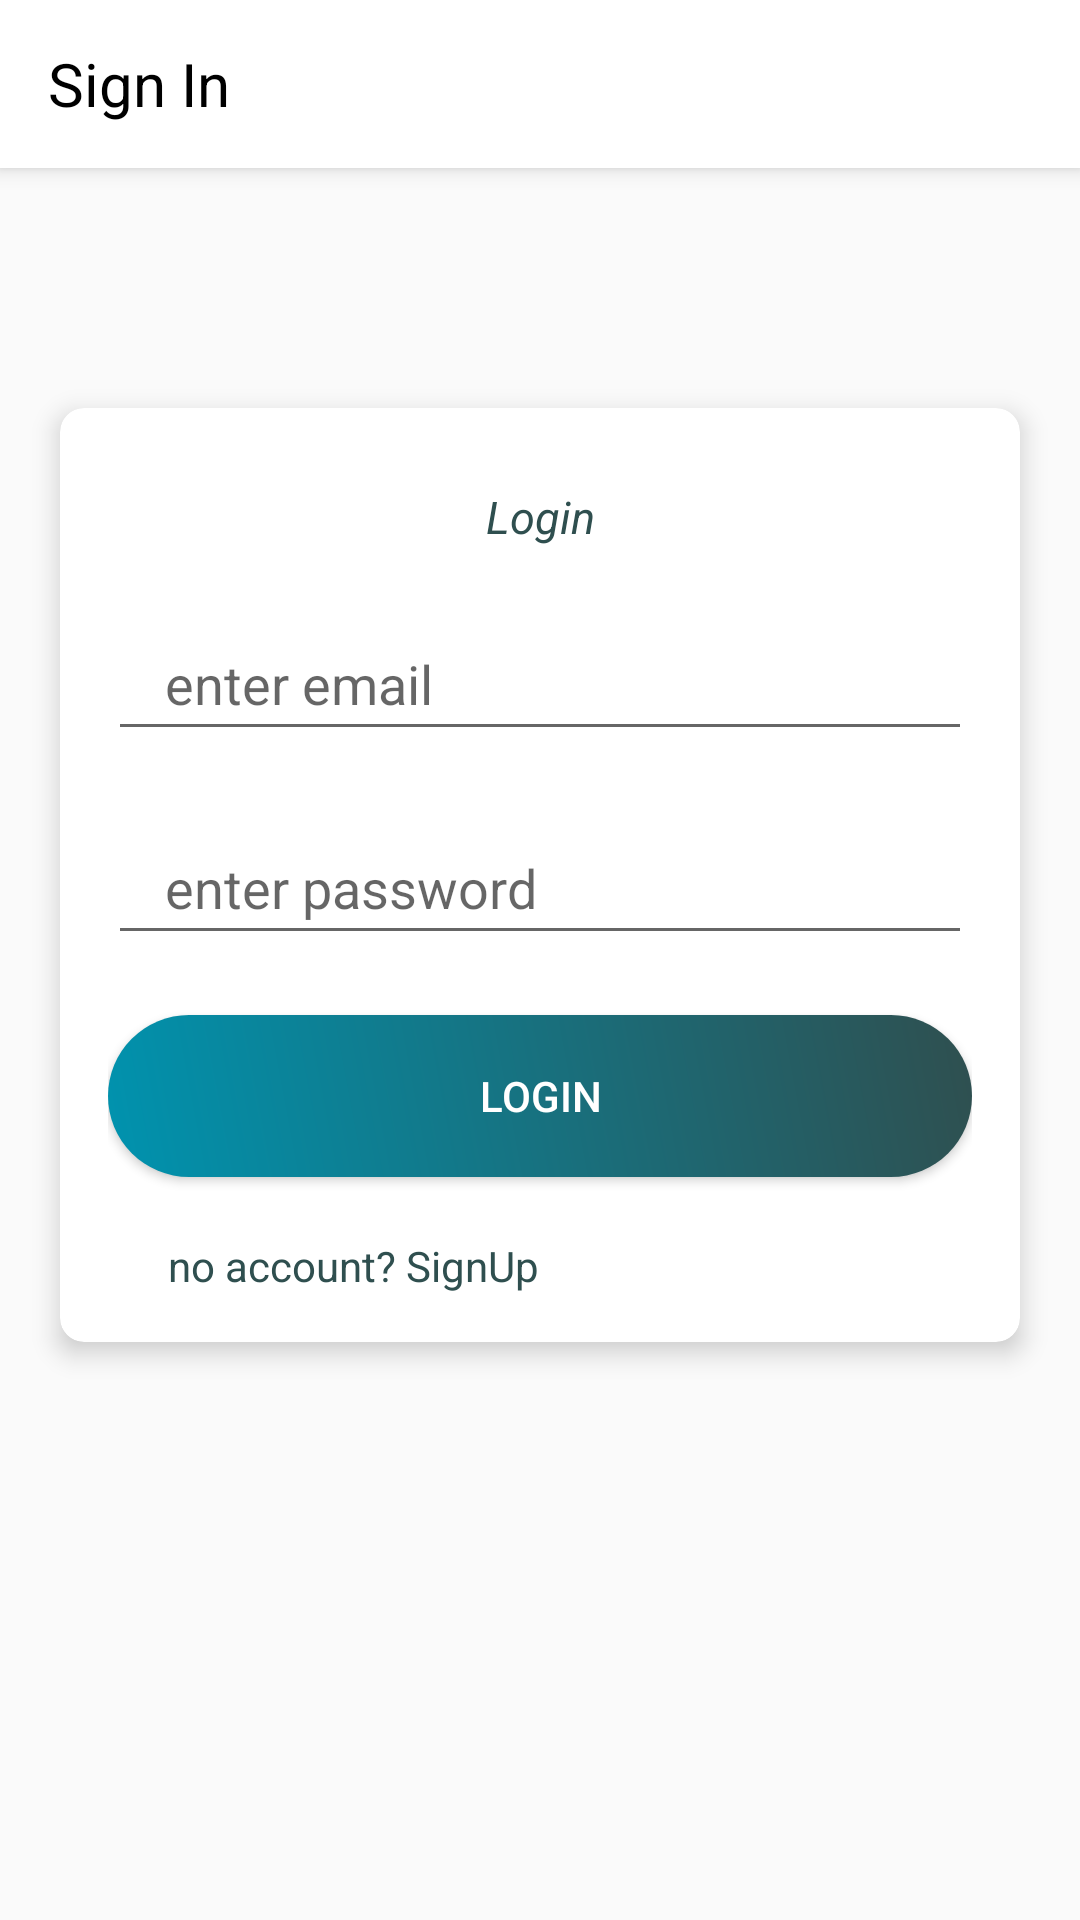

Android layout source for this screen:
<!-- AndroidManifest.xml: application theme Theme.AppCompat.Light.NoActionBar -->
<!-- res/layout/activity_login.xml -->
<?xml version="1.0" encoding="utf-8"?>
<LinearLayout xmlns:android="http://schemas.android.com/apk/res/android"
    xmlns:app="http://schemas.android.com/apk/res-auto"
    android:orientation="vertical"
    xmlns:tools="http://schemas.android.com/tools"
    android:layout_width="match_parent"
    android:layout_height="match_parent"
    tools:context=".authentication.Login"

    >

    <androidx.appcompat.widget.Toolbar
        android:id="@+id/my_toolbar"
        android:layout_width="match_parent"
        android:layout_height="?attr/actionBarSize"
        android:background="@color/white"
        android:elevation="4dp"
        android:textAlignment="center"
        android:theme="@style/ThemeOverlay.AppCompat.ActionBar"
        app:layout_constraintStart_toStartOf="parent"
        app:layout_constraintTop_toTopOf="parent"
        app:popupTheme="@style/ThemeOverlay.AppCompat.Light">

        <TextView
            android:id="@+id/create"
            android:layout_width="match_parent"
            android:layout_height="wrap_content"
            android:gravity="start"
            android:text="@string/sign_in"
            android:textColor="@color/black"
            android:textSize="20sp"

            />
    </androidx.appcompat.widget.Toolbar>

    <androidx.cardview.widget.CardView
        android:layout_width="match_parent"
        android:layout_height="wrap_content"
        android:layout_marginTop="80dp"
        android:layout_marginStart="20dp"
        android:layout_marginEnd="20dp"
        app:cardCornerRadius="8dp"
        app:cardElevation="5dp"
        >
        <LinearLayout
            android:layout_width="match_parent"
            android:layout_height="wrap_content"
            android:orientation="vertical"
            android:padding="16dp">
            <TextView
                android:layout_width="match_parent"
                android:layout_height="wrap_content"
                android:gravity="center"
                android:layout_marginTop="10dp"
                android:text="@string/login"
                android:textColor="@color/greyHex"
                android:textStyle="italic"
                android:textSize="15sp"/>


            <androidx.appcompat.widget.AppCompatEditText
                android:id="@+id/emailtextview"
                android:layout_width="match_parent"
                android:layout_height="wrap_content"
                android:layout_marginTop="20dp"
                android:hint="@string/enter_email"
                android:minHeight="48dp"
                android:paddingStart="19dp"
                android:textColor="@color/greyHex">

            </androidx.appcompat.widget.AppCompatEditText>


            <androidx.appcompat.widget.AppCompatEditText
                android:id="@+id/passwordtextview"
                android:layout_width="match_parent"
                android:layout_height="wrap_content"
                android:layout_marginTop="20dp"
                android:hint="@string/enter_password"
                android:inputType="textPassword"
                android:minHeight="48dp"
                android:paddingStart="19dp"
                android:textColor="@color/greyHex"
                app:endIconMode="password_toggle">

            </androidx.appcompat.widget.AppCompatEditText>


            <androidx.appcompat.widget.AppCompatButton
                android:id="@+id/login"
                android:layout_width="match_parent"
                android:layout_height="wrap_content"
                android:layout_marginTop="20dp"
                android:background="@drawable/button"
                android:text="Login"
                android:textColor="@color/white"
                tools:ignore="DuplicateSpeakableTextCheck" />

            <TextView
                android:id="@+id/no_account"
                android:layout_width="match_parent"
                android:layout_height="wrap_content"
                android:layout_marginStart="20dp"
                android:layout_marginTop="20dp"
                android:layout_marginEnd="50dp"
                android:text="no account? SignUp"
                android:textColor="@color/greyHex" />

        </LinearLayout>

    </androidx.cardview.widget.CardView>




</LinearLayout>
<!-- resources referenced by this layout -->
<resources>
  <color name="black">#FF000000</color>
  <color name="greyHex">#2F4F4F</color>
  <color name="white">#FFFFFFFF</color>
  <!-- drawable button (drawable) -->
  <?xml version="1.0" encoding="utf-8"?>
  <shape xmlns:android="http://schemas.android.com/apk/res/android">
      <corners
          android:radius="27dp"
          />
      <gradient
          android:angle="45"
          android:centerX="35%"
          android:startColor="#0093AF"
          android:endColor="@color/greyHex"
          android:type="linear"
          />
      <size
          android:width="182dp"
          android:height="54dp"
          />
  </shape>
  <string name="enter_email">enter email</string>
  <string name="enter_password">enter password</string>
  <string name="login">Login</string>
  <string name="sign_in">Sign In</string>
</resources>
